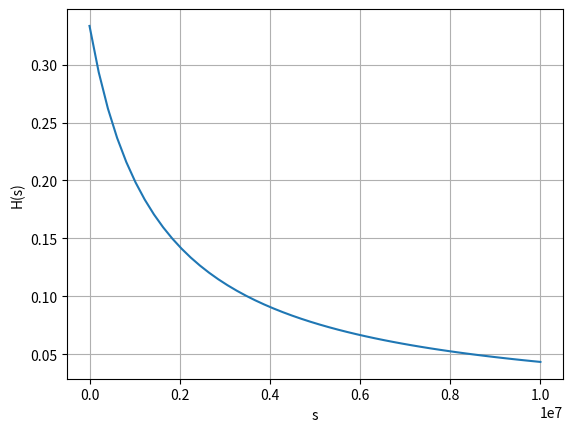

Here is the Python script that generated this plot: (Note: this script raises an exception after producing the figure.)
import numpy as np
from matplotlib import pyplot as plt

s = np.linspace(0,1e7)
plt.figure()
plt.plot(s,1e6/(2*(s+1.5e6)))
plt.grid()
plt.xlabel('s')
plt.ylabel('H(s)')
plt.savefig('../figs/4_3.png')
